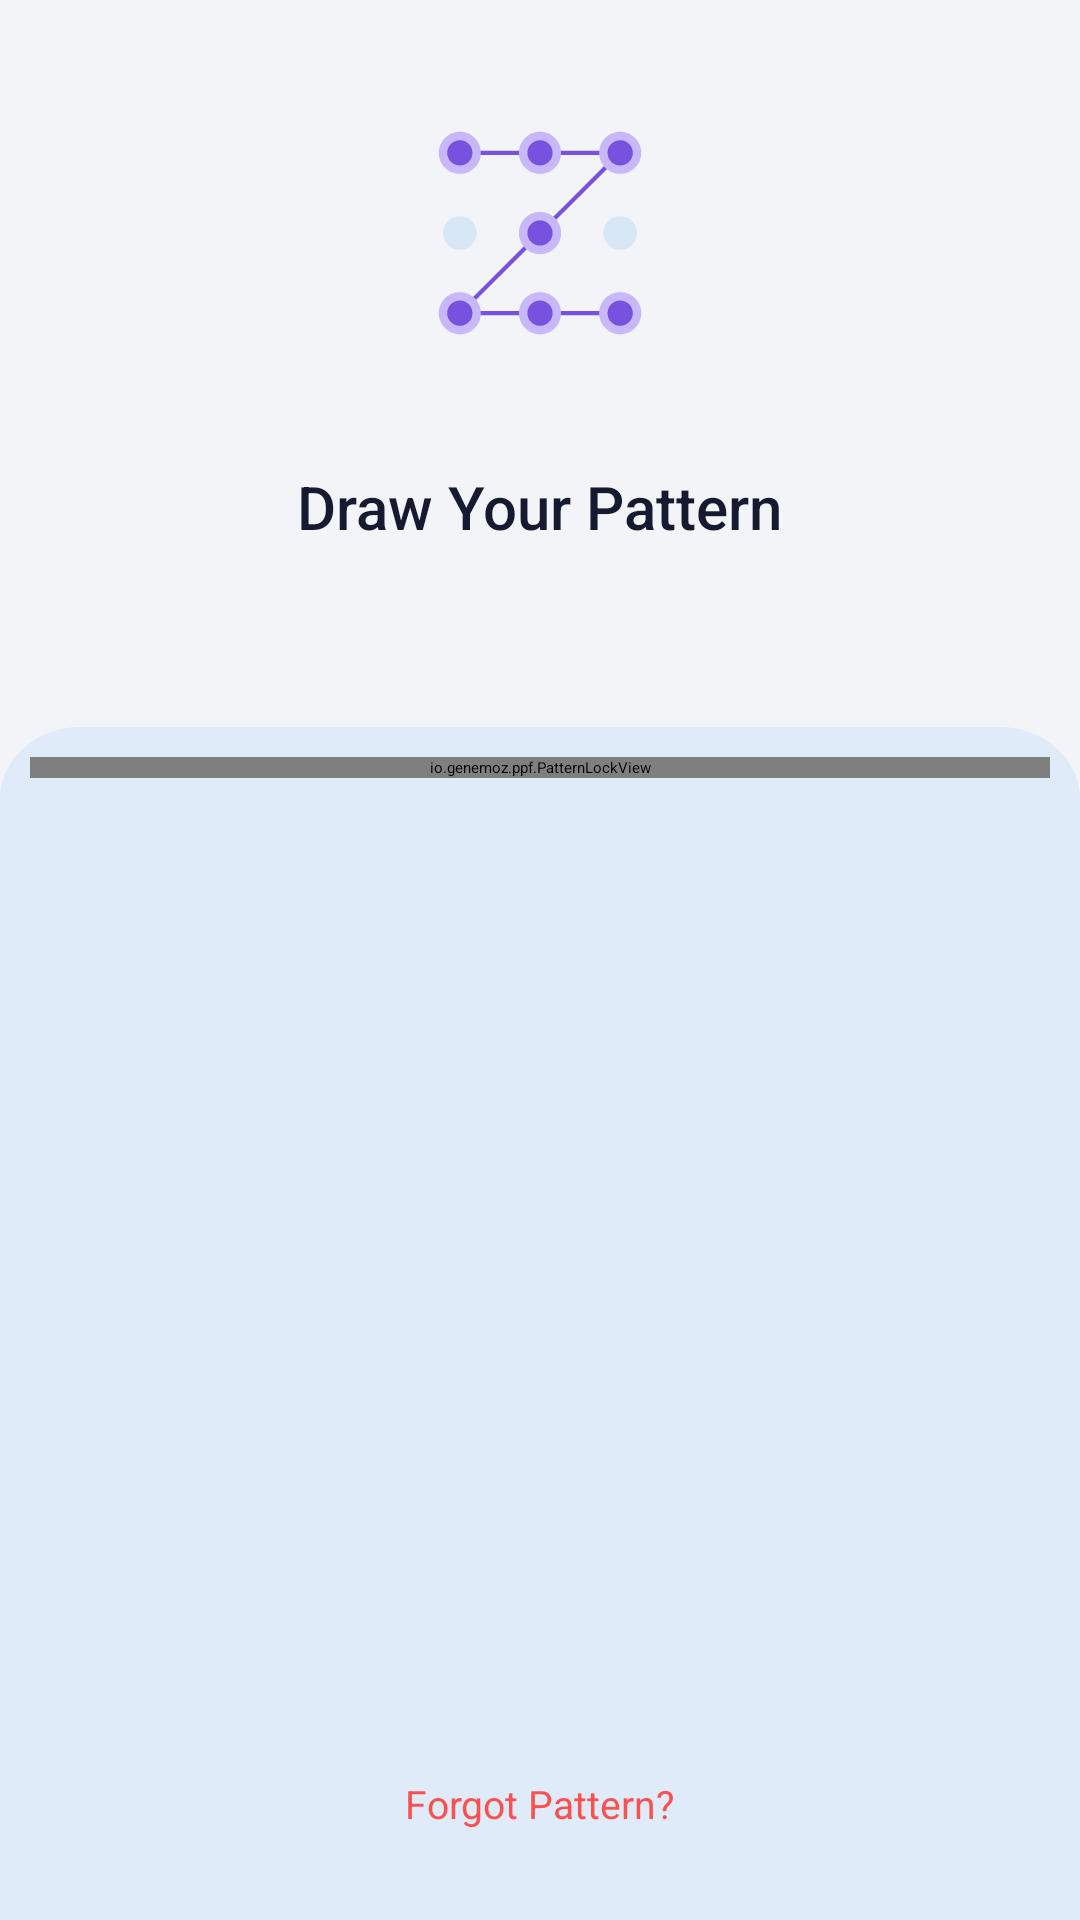

The Android layout XML behind this screen, and the referenced resources:
<!-- AndroidManifest.xml: application theme WhiteTheme -->
<!-- res/layout/activity_pattern.xml -->
<?xml version="1.0" encoding="utf-8"?>
<RelativeLayout xmlns:android="http://schemas.android.com/apk/res/android"
    xmlns:app="http://schemas.android.com/apk/res-auto"
    xmlns:tools="http://schemas.android.com/tools"
    android:layout_width="match_parent"
    android:layout_height="match_parent"
    android:background="@color/homeBg"
    tools:context=".PatternActivity">

    <RelativeLayout
        android:id="@+id/toolbar_layout"
        android:layout_width="match_parent"
        android:layout_height="?attr/actionBarSize"
        android:layout_alignParentTop="true"
        android:background="@color/homeBg">

        <TextView
            android:id="@+id/toolbarTitle"
            style="@style/TextAppearance.Material3.ActionBar.Title"
            android:layout_width="match_parent"
            android:layout_height="match_parent"
            android:layout_centerHorizontal="true"
            android:gravity="center"
            android:text="Create Pattern Lock"
            android:textColor="@color/textColor"
            android:textSize="18sp"
            android:textStyle="bold" />

        <ImageView
            android:id="@+id/switch_lock"
            android:layout_width="wrap_content"
            android:layout_height="wrap_content"
            android:layout_alignParentEnd="true"
            android:layout_centerVertical="true"
            android:layout_marginEnd="20dp"
            android:clickable="true"
            android:focusable="true"
            android:foreground="?selectableItemBackground"
            android:src="@drawable/ic_pattern_img" />


    </RelativeLayout>

    <RelativeLayout
        android:layout_width="match_parent"
        android:layout_height="match_parent"
        android:layout_above="@id/bottom_layout"
        android:layout_below="@id/toolbar_layout"
        android:background="#F3F4F8">

        <LinearLayout
            android:layout_width="match_parent"
            android:layout_height="match_parent"
            android:layout_above="@+id/textView"
            android:gravity="center"
            android:orientation="vertical">


            <ImageView
                android:layout_width="90dp"
                android:layout_height="90dp"
                android:layout_gravity="center"
                android:src="@drawable/ic_pattern_img" />


        </LinearLayout>


        <TextView
            android:id="@+id/textView"
            android:layout_width="wrap_content"
            android:layout_height="wrap_content"
            android:layout_above="@+id/plv_layout"
            android:layout_centerHorizontal="true"
            android:layout_marginBottom="30dp"
            android:fontFamily="sans-serif-medium"
            android:text="Draw Your Pattern"
            android:textColor="@color/textColor"
            android:textSize="20sp" />

        <RelativeLayout
            android:id="@+id/plv_layout"
            android:layout_width="match_parent"
            android:layout_height="350dp"
            android:layout_alignParentBottom="true"
            android:layout_marginTop="30dp"
            android:background="@drawable/pin_layout_bg"
            android:padding="10dp">

            <io.genemoz.ppf.PatternLockView
                android:id="@+id/pattern_lock_view"
                android:layout_width="match_parent"
                android:layout_height="wrap_content"
                android:visibility="visible"
                app:ppf_aspectRatio="match_width"
                app:ppf_dotAnimationDuration="150"
                app:ppf_dotNormalSize="20dp"
                app:ppf_dotSelectedSize="40dp"
                app:ppf_lineEndAnimationDuration="100"
                app:ppf_lineWidth="10dp"
                app:ppf_patternLength="3"
                app:ppf_stateCorrectColor="#16B983"
                app:ppf_stateNormalColor="@color/colorPrimary"
                app:ppf_stateWrongColor="@color/danger" />

        </RelativeLayout>


    </RelativeLayout>


    <LinearLayout
        android:id="@+id/bottom_layout"
        android:layout_width="match_parent"
        android:layout_height="wrap_content"
        android:layout_alignParentBottom="true"
        android:layout_centerHorizontal="true"
        android:background="#FFDFEBF8"
        android:gravity="center"
        android:orientation="vertical">


        <TextView
            style="@style/TextAppearance.Material3.TitleSmall"
            android:layout_width="wrap_content"
            android:layout_height="wrap_content"
            android:layout_marginBottom="30dp"
            android:clickable="true"
            android:focusable="true"
            android:foreground="?selectableItemBackground"
            android:text="Forgot Pattern?"
            android:textColor="@color/danger"
            android:textSize="13sp" />


    </LinearLayout>


</RelativeLayout>
<!-- resources referenced by this layout -->
<resources>
  <color name="colorPrimary">#5756E8</color>
  <color name="danger">#FE5050</color>
  <color name="homeBg">#F3F4F8</color>
  <color name="textColor">#151A30</color>
  <!-- drawable ic_pattern_img: vector/xml drawable (drawable, 3980 chars, omitted) -->
  <!-- drawable pin_layout_bg (drawable) -->
  <vector xmlns:android="http://schemas.android.com/apk/res/android"
      android:width="375dp"
      android:height="406dp"
      android:viewportWidth="375"
      android:viewportHeight="406">
      <path
          android:fillColor="#FFDFEBF8"
          android:pathData="M0 28C0 12.54 12.54 0 28 0h319c15.46 0 28 12.54 28 28v378H0V28Z"/>
  </vector>
</resources>
